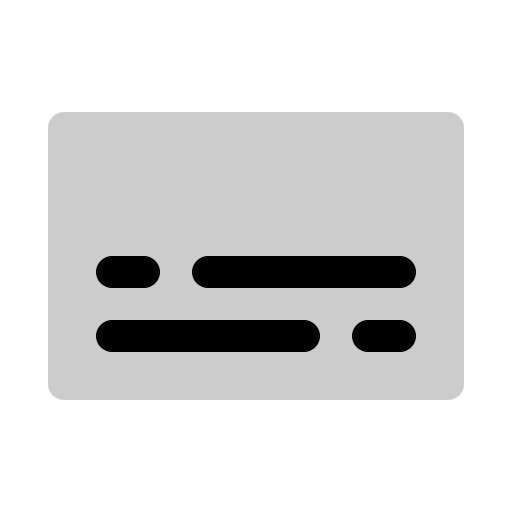
t = 0.00 s
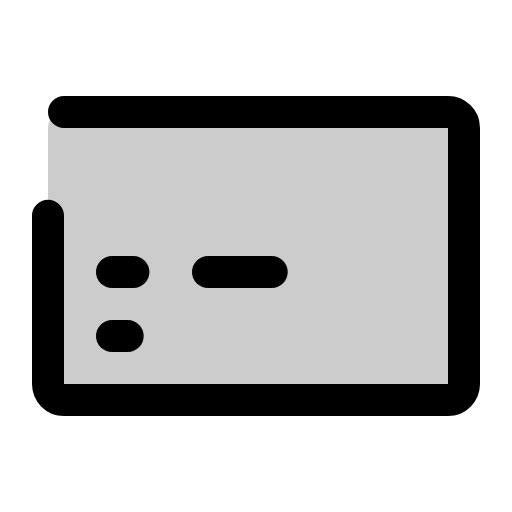
t = 1.20 s
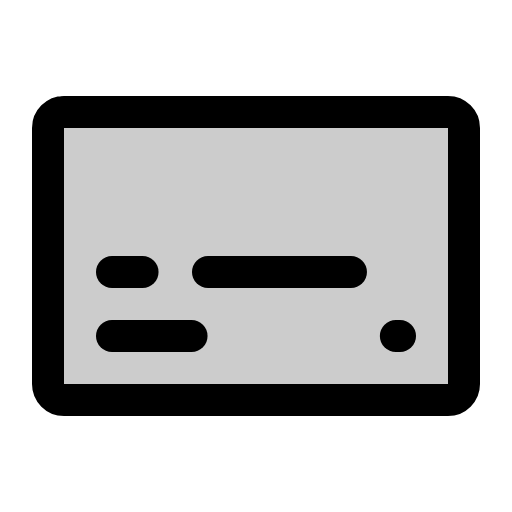
t = 1.58 s
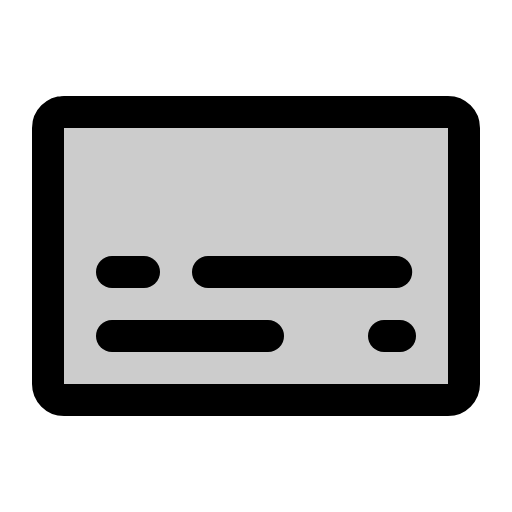
t = 1.95 s
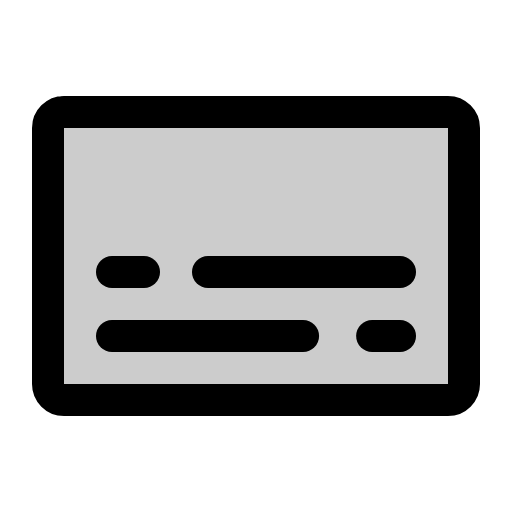
t = 2.33 s
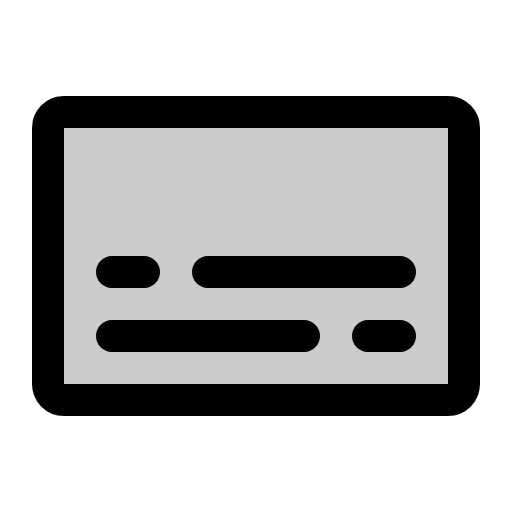
t = 2.70 s

The animated SVG that drew these frames (rendered in a browser with its animation timeline set to each time). Animation: 1 CSS @keyframes rule; one cycle of 2.70 s.

<svg xmlns="http://www.w3.org/2000/svg" viewBox="0 0 256 256">
  <style>
    .draw-line {
      stroke-dasharray: 1;
      stroke-dashoffset: 0;
    }
    svg:hover .draw-line {
      animation: phosphor-draw-in 1.5s ease-in-out forwards;
    }
    @keyframes phosphor-draw-in {
      from { stroke-dashoffset: 1; }
      to { stroke-dashoffset: 0; }
    }
  </style><rect width="256" height="256" fill="none"/><rect x="24" y="56" width="208" height="144" rx="8" opacity="0.2"/><rect x="24" y="56" width="208" height="144" rx="8" fill="none" stroke="currentColor" stroke-linecap="round" stroke-linejoin="round" stroke-width="16" class="draw-line" pathLength="1" style="animation-delay: 0s"/><line x1="56" y1="136" x2="72" y2="136" fill="none" stroke="currentColor" stroke-linecap="round" stroke-linejoin="round" stroke-width="16" class="draw-line" pathLength="1" style="animation-delay: 0.3s"/><line x1="104" y1="136" x2="200" y2="136" fill="none" stroke="currentColor" stroke-linecap="round" stroke-linejoin="round" stroke-width="16" class="draw-line" pathLength="1" style="animation-delay: 0.6s"/><line x1="56" y1="168" x2="152" y2="168" fill="none" stroke="currentColor" stroke-linecap="round" stroke-linejoin="round" stroke-width="16" class="draw-line" pathLength="1" style="animation-delay: 0.9s"/><line x1="200" y1="168" x2="184" y2="168" fill="none" stroke="currentColor" stroke-linecap="round" stroke-linejoin="round" stroke-width="16" class="draw-line" pathLength="1" style="animation-delay: 1.2s"/></svg>
